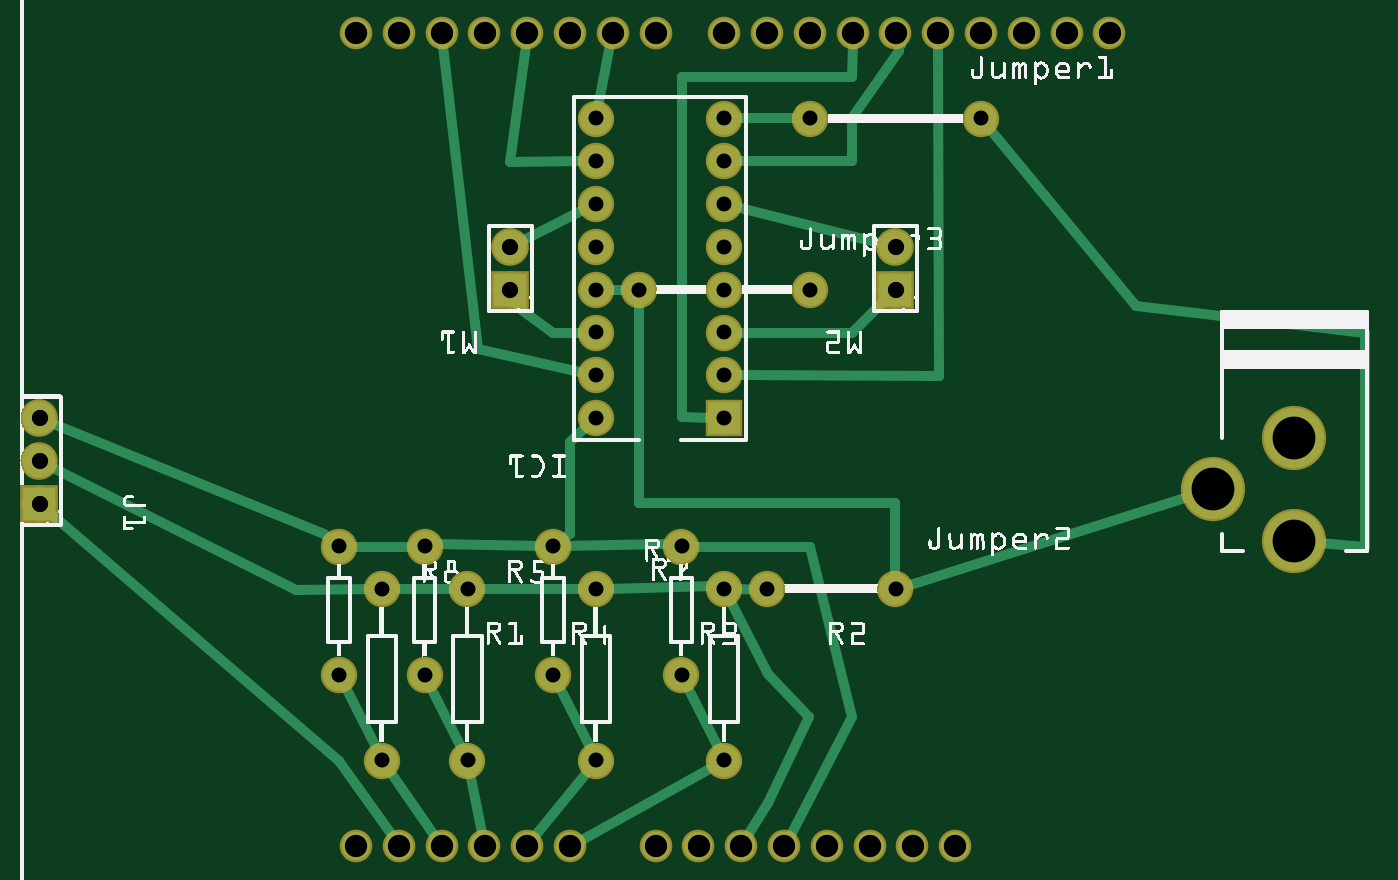
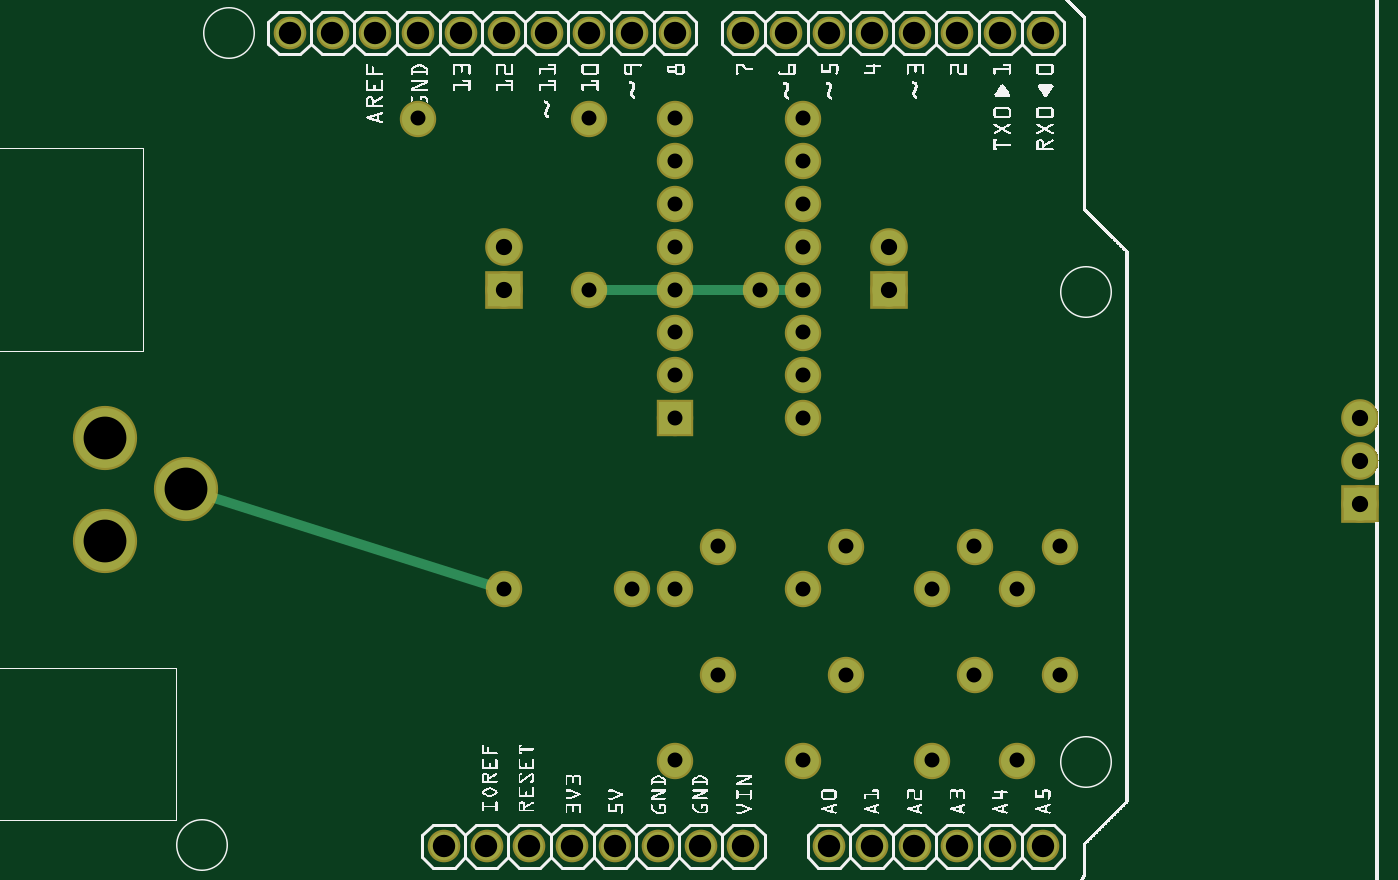
Circuit board: 7 layer files. Board 79.0 x 48.3 mm.
- bottom_copper: RobotScetch v1_copperBottom.gbl (2339 bytes)
- top_copper: RobotScetch v1_copperTop.gtl (4590 bytes)
- drill: RobotScetch v1_drill.txt (1894 bytes)
- bottom_mask: RobotScetch v1_maskBottom.gbs (2174 bytes)
- top_mask: RobotScetch v1_maskTop.gts (2174 bytes)
- bottom_silk: RobotScetch v1_silkBottom.gbo (324893 bytes)
- top_silk: RobotScetch v1_silkTop.gto (233166 bytes)

=== bottom_copper: RobotScetch v1_copperBottom.gbl ===
G04 MADE WITH FRITZING*
G04 WWW.FRITZING.ORG*
G04 DOUBLE SIDED*
G04 HOLES PLATED*
G04 CONTOUR ON CENTER OF CONTOUR VECTOR*
%ASAXBY*%
%FSLAX23Y23*%
%MOIN*%
%OFA0B0*%
%SFA1.0B1.0*%
%ADD10C,0.140000*%
%ADD11C,0.066195*%
%ADD12C,0.066222*%
%ADD13C,0.052306*%
%ADD14C,0.052333*%
%ADD15C,0.075000*%
%ADD16C,0.078000*%
%ADD17R,0.075000X0.075000*%
%ADD18R,0.078000X0.078000*%
%ADD19C,0.024000*%
%LNCOPPER0*%
G90*
G70*
G54D10*
X2976Y947D03*
X2976Y1187D03*
X2786Y1067D03*
G54D11*
X1184Y233D03*
X1084Y233D03*
X984Y233D03*
X884Y233D03*
X784Y233D03*
G54D12*
X1644Y2133D03*
X1744Y2133D03*
X1844Y2133D03*
X1944Y2133D03*
X2044Y2133D03*
X2144Y2133D03*
X2244Y2133D03*
X2344Y2133D03*
X2444Y2133D03*
X2544Y2133D03*
X784Y2133D03*
X884Y2133D03*
X984Y2133D03*
X1084Y2133D03*
X1184Y2133D03*
X1284Y2133D03*
X1384Y2133D03*
X1484Y2133D03*
G54D11*
X2084Y233D03*
X2184Y233D03*
X1984Y233D03*
X1884Y233D03*
X1784Y233D03*
X1684Y233D03*
X1584Y233D03*
X1484Y233D03*
X1284Y233D03*
G54D13*
X1184Y233D03*
X1084Y233D03*
X984Y233D03*
X884Y233D03*
X784Y233D03*
G54D14*
X1644Y2133D03*
X1744Y2133D03*
X1844Y2133D03*
X1944Y2133D03*
X2044Y2133D03*
X2144Y2133D03*
X2244Y2133D03*
X2344Y2133D03*
X2444Y2133D03*
X2544Y2133D03*
X784Y2133D03*
X884Y2133D03*
X984Y2133D03*
X1084Y2133D03*
X1184Y2133D03*
X1284Y2133D03*
X1384Y2133D03*
X1484Y2133D03*
G54D13*
X2084Y233D03*
X2184Y233D03*
X1984Y233D03*
X1884Y233D03*
X1784Y233D03*
X1684Y233D03*
X1584Y233D03*
X1484Y233D03*
X1284Y233D03*
G54D15*
X1644Y1233D03*
X1344Y1233D03*
X1644Y1333D03*
X1344Y1333D03*
X1644Y1433D03*
X1344Y1433D03*
X1644Y1533D03*
X1344Y1533D03*
X1644Y1633D03*
X1344Y1633D03*
X1644Y1733D03*
X1344Y1733D03*
X1644Y1833D03*
X1344Y1833D03*
X1644Y1933D03*
X1344Y1933D03*
X1044Y833D03*
X1044Y433D03*
X1344Y833D03*
X1344Y433D03*
X1644Y833D03*
X1644Y433D03*
X844Y833D03*
X844Y433D03*
X744Y933D03*
X744Y633D03*
X1244Y933D03*
X1244Y633D03*
X1544Y933D03*
X1544Y633D03*
X944Y933D03*
X944Y633D03*
G54D16*
X1144Y1533D03*
X1144Y1633D03*
X2044Y1533D03*
X2044Y1633D03*
X44Y1033D03*
X44Y1133D03*
X44Y1233D03*
G54D15*
X1844Y1933D03*
X2244Y1933D03*
X1744Y833D03*
X2044Y833D03*
X1444Y1533D03*
X1844Y1533D03*
G54D17*
X1644Y1233D03*
G54D18*
X1144Y1533D03*
X2044Y1533D03*
X44Y1033D03*
G54D19*
X2727Y1049D02*
X2072Y842D01*
D02*
X1444Y1533D02*
X1373Y1533D01*
D02*
X1616Y1533D02*
X1444Y1533D01*
D02*
X1673Y1533D02*
X1816Y1533D01*
G04 End of Copper0*
M02*
=== top_copper: RobotScetch v1_copperTop.gtl ===
G04 MADE WITH FRITZING*
G04 WWW.FRITZING.ORG*
G04 DOUBLE SIDED*
G04 HOLES PLATED*
G04 CONTOUR ON CENTER OF CONTOUR VECTOR*
%ASAXBY*%
%FSLAX23Y23*%
%MOIN*%
%OFA0B0*%
%SFA1.0B1.0*%
%ADD10C,0.140000*%
%ADD11C,0.075000*%
%ADD12C,0.078000*%
%ADD13C,0.066195*%
%ADD14C,0.066222*%
%ADD15C,0.052306*%
%ADD16C,0.052333*%
%ADD17R,0.075000X0.075000*%
%ADD18R,0.078000X0.078000*%
%ADD19C,0.024000*%
%LNCOPPER1*%
G90*
G70*
G54D10*
X2976Y947D03*
X2976Y1187D03*
X2786Y1067D03*
G54D11*
X1644Y1233D03*
X1344Y1233D03*
X1644Y1333D03*
X1344Y1333D03*
X1644Y1433D03*
X1344Y1433D03*
X1644Y1533D03*
X1344Y1533D03*
X1644Y1633D03*
X1344Y1633D03*
X1644Y1733D03*
X1344Y1733D03*
X1644Y1833D03*
X1344Y1833D03*
X1644Y1933D03*
X1344Y1933D03*
X1044Y833D03*
X1044Y433D03*
X1344Y833D03*
X1344Y433D03*
X1644Y833D03*
X1644Y433D03*
X844Y833D03*
X844Y433D03*
X744Y933D03*
X744Y633D03*
X1244Y933D03*
X1244Y633D03*
X1544Y933D03*
X1544Y633D03*
X944Y933D03*
X944Y633D03*
G54D12*
X1144Y1533D03*
X1144Y1633D03*
X2044Y1533D03*
X2044Y1633D03*
X44Y1033D03*
X44Y1133D03*
X44Y1233D03*
G54D11*
X1844Y1933D03*
X2244Y1933D03*
X1744Y833D03*
X2044Y833D03*
X1444Y1533D03*
X1844Y1533D03*
G54D13*
X1184Y233D03*
X1084Y233D03*
X984Y233D03*
X884Y233D03*
X784Y233D03*
G54D14*
X1644Y2133D03*
X1744Y2133D03*
X1844Y2133D03*
X1944Y2133D03*
X2044Y2133D03*
X2144Y2133D03*
X2244Y2133D03*
X2344Y2133D03*
X2444Y2133D03*
X2544Y2133D03*
X784Y2133D03*
X884Y2133D03*
X984Y2133D03*
X1084Y2133D03*
X1184Y2133D03*
X1284Y2133D03*
X1384Y2133D03*
X1484Y2133D03*
G54D13*
X2084Y233D03*
X2184Y233D03*
X1984Y233D03*
X1884Y233D03*
X1784Y233D03*
X1684Y233D03*
X1584Y233D03*
X1484Y233D03*
X1284Y233D03*
G54D15*
X1184Y233D03*
X1084Y233D03*
X984Y233D03*
X884Y233D03*
X784Y233D03*
G54D16*
X1644Y2133D03*
X1744Y2133D03*
X1844Y2133D03*
X1944Y2133D03*
X2044Y2133D03*
X2144Y2133D03*
X2244Y2133D03*
X2344Y2133D03*
X2444Y2133D03*
X2544Y2133D03*
X784Y2133D03*
X884Y2133D03*
X984Y2133D03*
X1084Y2133D03*
X1184Y2133D03*
X1284Y2133D03*
X1384Y2133D03*
X1484Y2133D03*
G54D15*
X2084Y233D03*
X2184Y233D03*
X1984Y233D03*
X1884Y233D03*
X1784Y233D03*
X1684Y233D03*
X1584Y233D03*
X1484Y233D03*
X1284Y233D03*
G54D17*
X1644Y1233D03*
G54D18*
X1144Y1533D03*
X2044Y1533D03*
X44Y1033D03*
G54D19*
X3142Y1432D02*
X2606Y1495D01*
D02*
X2606Y1495D02*
X2263Y1911D01*
D02*
X3142Y933D02*
X3142Y1432D01*
D02*
X3037Y942D02*
X3142Y933D01*
D02*
X2144Y2103D02*
X2145Y1331D01*
D02*
X2145Y1331D02*
X1673Y1333D01*
D02*
X1545Y1235D02*
X1616Y1234D01*
D02*
X1545Y2031D02*
X1545Y1235D01*
D02*
X1943Y2031D02*
X1545Y2031D01*
D02*
X1944Y2103D02*
X1943Y2031D01*
D02*
X1843Y1935D02*
X1824Y1953D01*
D02*
X1673Y1934D02*
X1843Y1935D01*
D02*
X1943Y1834D02*
X1943Y1935D01*
D02*
X1943Y1935D02*
X2052Y2090D01*
D02*
X1646Y1834D02*
X1943Y1834D01*
D02*
X2052Y2090D02*
X2052Y2114D01*
D02*
X1666Y1853D02*
X1646Y1834D01*
D02*
X2052Y2114D02*
X2056Y2105D01*
D02*
X1943Y1432D02*
X2023Y1512D01*
D02*
X1673Y1433D02*
X1943Y1432D01*
D02*
X2015Y1641D02*
X1672Y1726D01*
D02*
X1378Y2104D02*
X1350Y1961D01*
D02*
X1143Y1832D02*
X1316Y1833D01*
D02*
X1180Y2103D02*
X1143Y1832D01*
D02*
X1317Y1339D02*
X1068Y1394D01*
X1068Y1394D02*
X988Y2103D01*
D02*
X1319Y1721D02*
X1171Y1647D01*
D02*
X1243Y1432D02*
X1164Y1490D01*
X1164Y1490D02*
X1157Y1506D01*
D02*
X1344Y1432D02*
X1243Y1432D01*
D02*
X1332Y1408D02*
X1344Y1432D01*
D02*
X1444Y1034D02*
X2044Y1034D01*
D02*
X2044Y1034D02*
X2044Y862D01*
D02*
X1444Y1533D02*
X1444Y1034D01*
D02*
X1373Y1533D02*
X1444Y1533D01*
D02*
X708Y962D02*
X722Y951D01*
D02*
X72Y1222D02*
X708Y962D01*
D02*
X44Y1134D02*
X644Y832D01*
D02*
X644Y832D02*
X816Y833D01*
D02*
X31Y1160D02*
X44Y1134D01*
D02*
X1845Y933D02*
X1573Y933D01*
D02*
X1943Y535D02*
X1845Y933D01*
D02*
X1799Y260D02*
X1943Y535D01*
D02*
X1746Y635D02*
X1658Y808D01*
D02*
X1843Y535D02*
X1746Y635D01*
D02*
X1746Y333D02*
X1843Y535D01*
D02*
X1700Y259D02*
X1746Y333D01*
D02*
X1619Y419D02*
X1311Y248D01*
D02*
X1557Y608D02*
X1632Y459D01*
D02*
X1332Y459D02*
X1257Y608D01*
D02*
X1203Y257D02*
X1327Y411D01*
D02*
X957Y608D02*
X1032Y459D01*
D02*
X1050Y405D02*
X1079Y263D01*
D02*
X832Y459D02*
X757Y608D01*
D02*
X967Y258D02*
X861Y410D01*
D02*
X867Y258D02*
X743Y432D01*
D02*
X743Y432D02*
X67Y1014D01*
D02*
X1323Y1214D02*
X1284Y1178D01*
X1284Y1178D02*
X1284Y962D01*
X1284Y962D02*
X1268Y950D01*
D02*
X1273Y934D02*
X1500Y938D01*
X1500Y938D02*
X1516Y936D01*
D02*
X973Y938D02*
X972Y938D01*
X972Y938D02*
X1216Y934D01*
D02*
X773Y933D02*
X916Y933D01*
D02*
X1316Y833D02*
X1073Y833D01*
D02*
X1620Y842D02*
X1373Y834D01*
D02*
X1618Y843D02*
X1620Y842D01*
D02*
X1770Y820D02*
X1746Y832D01*
D02*
X1746Y832D02*
X1673Y833D01*
D02*
X1016Y833D02*
X873Y833D01*
D02*
X2072Y842D02*
X2727Y1049D01*
G04 End of Copper1*
M02*
=== drill: RobotScetch v1_drill.txt ===
; NON-PLATED HOLES START AT T1
; THROUGH (PLATED) HOLES START AT T100
M48
INCH
T1C0.052306
T2C0.052333
T100C0.038444
T101C0.038000
T102C0.038417
T103C0.035000
T104C0.100000
%
T1
X008844Y002333
X021844Y002333
X011844Y002333
X014844Y002333
X016844Y002333
X020844Y002333
X009844Y002333
X012844Y002333
X019844Y002333
X017844Y002333
X015844Y002333
X018844Y002333
X007844Y002333
X010844Y002333
T2
X020444Y021333
X025444Y021333
X014844Y021333
X022444Y021333
X009844Y021333
X024444Y021333
X017444Y021333
X008844Y021333
X023444Y021333
X021444Y021333
X016444Y021333
X011844Y021333
X012844Y021333
X018444Y021333
X019444Y021333
X013844Y021333
X010844Y021333
X007844Y021333
T100
X020444Y021333
X025444Y021333
X014844Y021333
X022444Y021333
X009844Y021333
X024444Y021333
X017444Y021333
X008844Y021333
X023444Y021333
X021444Y021333
X016444Y021333
X011844Y021333
X012844Y021333
X018444Y021333
X019444Y021333
X013844Y021333
X010844Y021333
X007844Y021333
T101
X000444Y011333
X020444Y016333
X011444Y015333
X020444Y015333
X011444Y016333
X000444Y012333
X000444Y010333
T102
X008844Y002333
X021844Y002333
X011844Y002333
X014844Y002333
X016844Y002333
X020844Y002333
X009844Y002333
X012844Y002333
X019844Y002333
X017844Y002333
X015844Y002333
X018844Y002333
X007844Y002333
X010844Y002333
T103
X018444Y019333
X016444Y014333
X013444Y018333
X013444Y016333
X015444Y006333
X018444Y015333
X016444Y012333
X007444Y009333
X016444Y019333
X013444Y004333
X008444Y008333
X020444Y008333
X013444Y008333
X016444Y016333
X010444Y004333
X008444Y004333
X009444Y009333
X016444Y013333
X016444Y008333
X016444Y004333
X012444Y009333
X009444Y006333
X013444Y017333
X013444Y015333
X016444Y015333
X013444Y019333
X017444Y008333
X015444Y009333
X012444Y006333
X016444Y018333
X013444Y012333
X010444Y008333
X013444Y013333
X016444Y017333
X007444Y006333
X013444Y014333
X014444Y015333
X022444Y019333
T104
X029756Y009470
X027856Y010670
X029756Y011870
T00
M30

=== bottom_mask: RobotScetch v1_maskBottom.gbs ===
G04 MADE WITH FRITZING*
G04 WWW.FRITZING.ORG*
G04 DOUBLE SIDED*
G04 HOLES PLATED*
G04 CONTOUR ON CENTER OF CONTOUR VECTOR*
%ASAXBY*%
%FSLAX23Y23*%
%MOIN*%
%OFA0B0*%
%SFA1.0B1.0*%
%ADD10C,0.150000*%
%ADD11C,0.076194*%
%ADD12C,0.076222*%
%ADD13C,0.062306*%
%ADD14C,0.062333*%
%ADD15C,0.085000*%
%ADD16C,0.088000*%
%ADD17R,0.085000X0.085000*%
%ADD18R,0.088000X0.088000*%
%LNMASK0*%
G90*
G70*
G54D10*
X2976Y947D03*
X2976Y1187D03*
X2786Y1067D03*
G54D11*
X1184Y233D03*
X1084Y233D03*
X984Y233D03*
X884Y233D03*
X784Y233D03*
G54D12*
X1644Y2133D03*
X1744Y2133D03*
X1844Y2133D03*
X1944Y2133D03*
X2044Y2133D03*
X2144Y2133D03*
X2244Y2133D03*
X2344Y2133D03*
X2444Y2133D03*
X2544Y2133D03*
X784Y2133D03*
X884Y2133D03*
X984Y2133D03*
X1084Y2133D03*
X1184Y2133D03*
X1284Y2133D03*
X1384Y2133D03*
X1484Y2133D03*
G54D11*
X2084Y233D03*
X2184Y233D03*
X1984Y233D03*
X1884Y233D03*
X1784Y233D03*
X1684Y233D03*
X1584Y233D03*
X1484Y233D03*
X1284Y233D03*
G54D13*
X1184Y233D03*
X1084Y233D03*
X984Y233D03*
X884Y233D03*
X784Y233D03*
G54D14*
X1644Y2133D03*
X1744Y2133D03*
X1844Y2133D03*
X1944Y2133D03*
X2044Y2133D03*
X2144Y2133D03*
X2244Y2133D03*
X2344Y2133D03*
X2444Y2133D03*
X2544Y2133D03*
X784Y2133D03*
X884Y2133D03*
X984Y2133D03*
X1084Y2133D03*
X1184Y2133D03*
X1284Y2133D03*
X1384Y2133D03*
X1484Y2133D03*
G54D13*
X2084Y233D03*
X2184Y233D03*
X1984Y233D03*
X1884Y233D03*
X1784Y233D03*
X1684Y233D03*
X1584Y233D03*
X1484Y233D03*
X1284Y233D03*
G54D15*
X1644Y1233D03*
X1344Y1233D03*
X1644Y1333D03*
X1344Y1333D03*
X1644Y1433D03*
X1344Y1433D03*
X1644Y1533D03*
X1344Y1533D03*
X1644Y1633D03*
X1344Y1633D03*
X1644Y1733D03*
X1344Y1733D03*
X1644Y1833D03*
X1344Y1833D03*
X1644Y1933D03*
X1344Y1933D03*
X1044Y833D03*
X1044Y433D03*
X1344Y833D03*
X1344Y433D03*
X1644Y833D03*
X1644Y433D03*
X844Y833D03*
X844Y433D03*
X744Y933D03*
X744Y633D03*
X1244Y933D03*
X1244Y633D03*
X1544Y933D03*
X1544Y633D03*
X944Y933D03*
X944Y633D03*
G54D16*
X1144Y1533D03*
X1144Y1633D03*
X2044Y1533D03*
X2044Y1633D03*
X44Y1033D03*
X44Y1133D03*
X44Y1233D03*
G54D15*
X1844Y1933D03*
X2244Y1933D03*
X1744Y833D03*
X2044Y833D03*
X1444Y1533D03*
X1844Y1533D03*
G54D17*
X1644Y1233D03*
G54D18*
X1144Y1533D03*
X2044Y1533D03*
X44Y1033D03*
G04 End of Mask0*
M02*
=== top_mask: RobotScetch v1_maskTop.gts ===
G04 MADE WITH FRITZING*
G04 WWW.FRITZING.ORG*
G04 DOUBLE SIDED*
G04 HOLES PLATED*
G04 CONTOUR ON CENTER OF CONTOUR VECTOR*
%ASAXBY*%
%FSLAX23Y23*%
%MOIN*%
%OFA0B0*%
%SFA1.0B1.0*%
%ADD10C,0.150000*%
%ADD11C,0.085000*%
%ADD12C,0.088000*%
%ADD13C,0.076194*%
%ADD14C,0.076222*%
%ADD15C,0.062306*%
%ADD16C,0.062333*%
%ADD17R,0.085000X0.085000*%
%ADD18R,0.088000X0.088000*%
%LNMASK1*%
G90*
G70*
G54D10*
X2976Y947D03*
X2976Y1187D03*
X2786Y1067D03*
G54D11*
X1644Y1233D03*
X1344Y1233D03*
X1644Y1333D03*
X1344Y1333D03*
X1644Y1433D03*
X1344Y1433D03*
X1644Y1533D03*
X1344Y1533D03*
X1644Y1633D03*
X1344Y1633D03*
X1644Y1733D03*
X1344Y1733D03*
X1644Y1833D03*
X1344Y1833D03*
X1644Y1933D03*
X1344Y1933D03*
X1044Y833D03*
X1044Y433D03*
X1344Y833D03*
X1344Y433D03*
X1644Y833D03*
X1644Y433D03*
X844Y833D03*
X844Y433D03*
X744Y933D03*
X744Y633D03*
X1244Y933D03*
X1244Y633D03*
X1544Y933D03*
X1544Y633D03*
X944Y933D03*
X944Y633D03*
G54D12*
X1144Y1533D03*
X1144Y1633D03*
X2044Y1533D03*
X2044Y1633D03*
X44Y1033D03*
X44Y1133D03*
X44Y1233D03*
G54D11*
X1844Y1933D03*
X2244Y1933D03*
X1744Y833D03*
X2044Y833D03*
X1444Y1533D03*
X1844Y1533D03*
G54D13*
X1184Y233D03*
X1084Y233D03*
X984Y233D03*
X884Y233D03*
X784Y233D03*
G54D14*
X1644Y2133D03*
X1744Y2133D03*
X1844Y2133D03*
X1944Y2133D03*
X2044Y2133D03*
X2144Y2133D03*
X2244Y2133D03*
X2344Y2133D03*
X2444Y2133D03*
X2544Y2133D03*
X784Y2133D03*
X884Y2133D03*
X984Y2133D03*
X1084Y2133D03*
X1184Y2133D03*
X1284Y2133D03*
X1384Y2133D03*
X1484Y2133D03*
G54D13*
X2084Y233D03*
X2184Y233D03*
X1984Y233D03*
X1884Y233D03*
X1784Y233D03*
X1684Y233D03*
X1584Y233D03*
X1484Y233D03*
X1284Y233D03*
G54D15*
X1184Y233D03*
X1084Y233D03*
X984Y233D03*
X884Y233D03*
X784Y233D03*
G54D16*
X1644Y2133D03*
X1744Y2133D03*
X1844Y2133D03*
X1944Y2133D03*
X2044Y2133D03*
X2144Y2133D03*
X2244Y2133D03*
X2344Y2133D03*
X2444Y2133D03*
X2544Y2133D03*
X784Y2133D03*
X884Y2133D03*
X984Y2133D03*
X1084Y2133D03*
X1184Y2133D03*
X1284Y2133D03*
X1384Y2133D03*
X1484Y2133D03*
G54D15*
X2084Y233D03*
X2184Y233D03*
X1984Y233D03*
X1884Y233D03*
X1784Y233D03*
X1684Y233D03*
X1584Y233D03*
X1484Y233D03*
X1284Y233D03*
G54D17*
X1644Y1233D03*
G54D18*
X1144Y1533D03*
X2044Y1533D03*
X44Y1033D03*
G04 End of Mask1*
M02*
=== bottom_silk: RobotScetch v1_silkBottom.gbo (324893 bytes, source omitted) ===
=== top_silk: RobotScetch v1_silkTop.gto (233166 bytes, source omitted) ===
